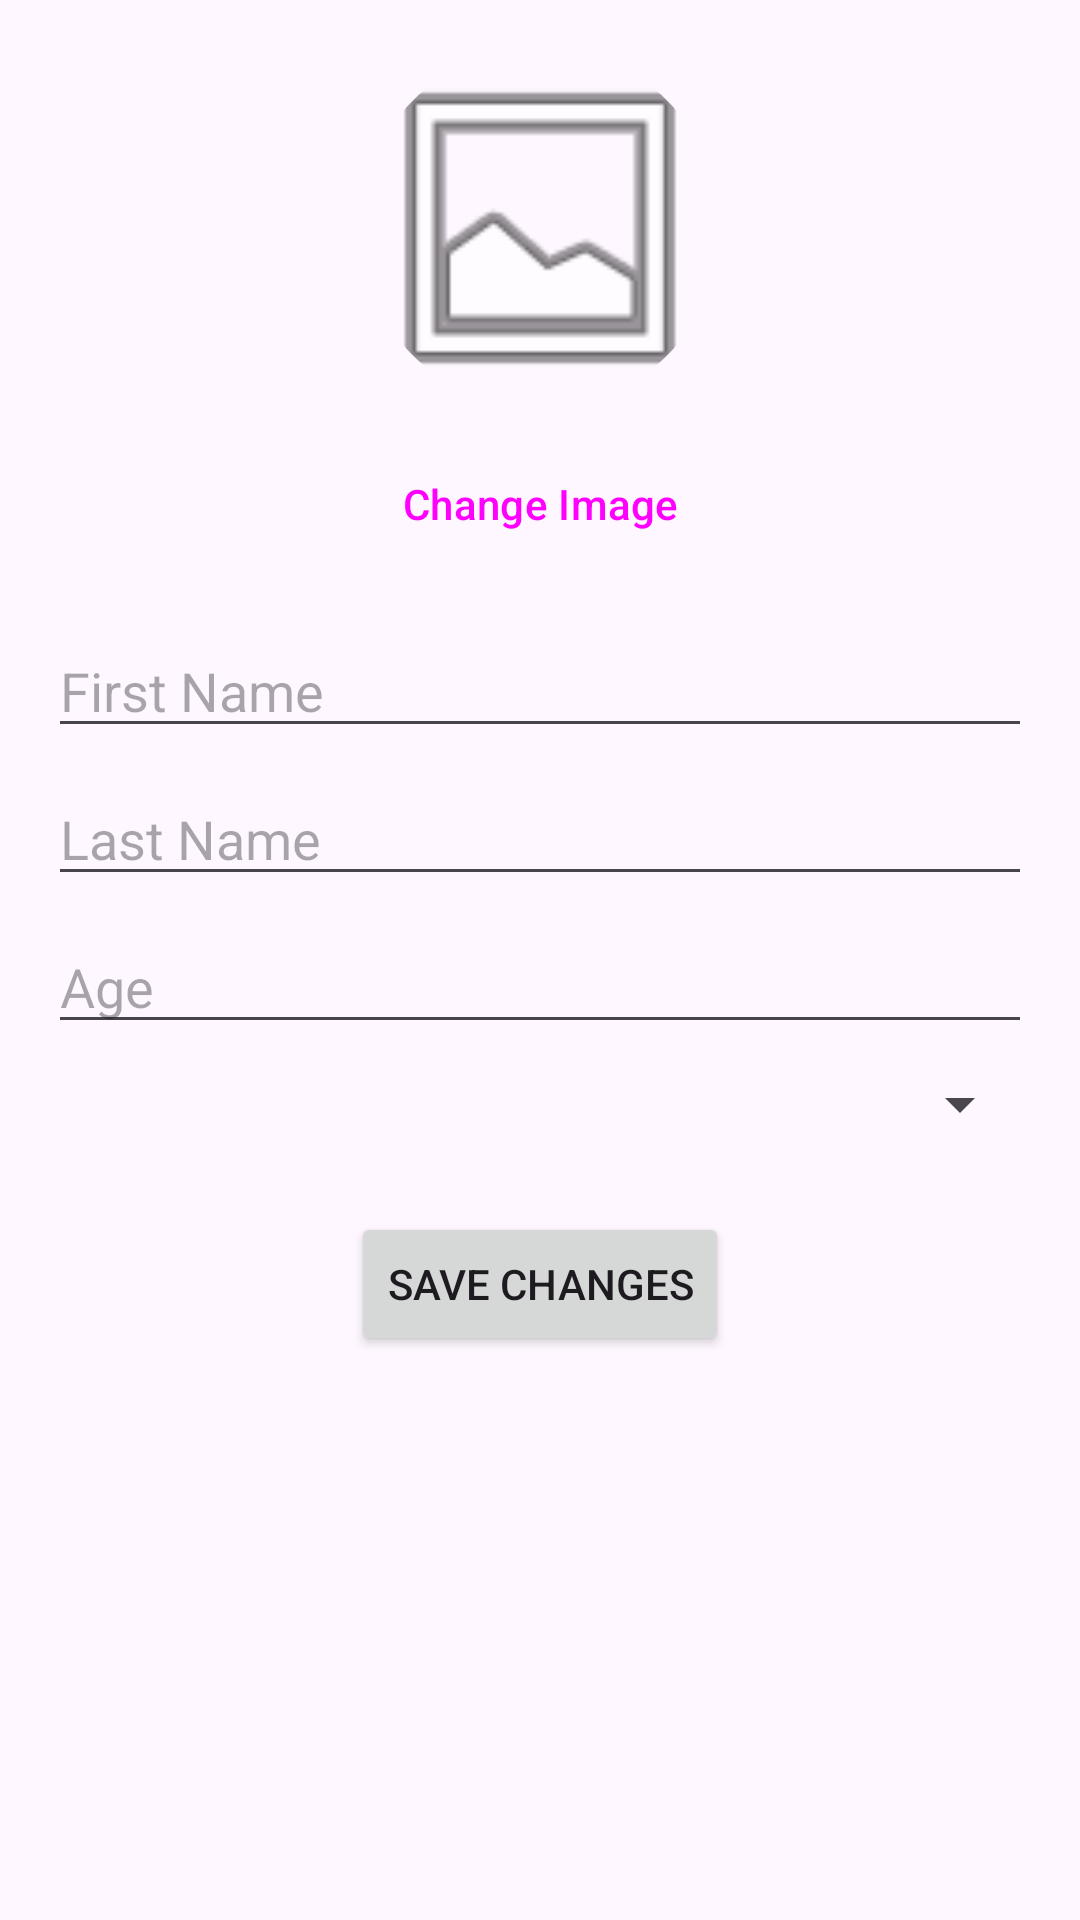

The Android layout XML behind this screen, and the referenced resources:
<!-- AndroidManifest.xml: application theme Theme.MyFIrebaseTestApp1 -->
<!-- res/layout/activity_edit_profile.xml -->
<?xml version="1.0" encoding="utf-8"?>
<LinearLayout xmlns:android="http://schemas.android.com/apk/res/android"
    xmlns:app="http://schemas.android.com/apk/res-auto"
    xmlns:tools="http://schemas.android.com/tools"
    android:layout_width="match_parent"
    android:layout_height="match_parent"
    android:orientation="vertical"
    android:padding="16dp"
    tools:context=".EditProfileActivity">

    <com.google.android.material.imageview.ShapeableImageView
        android:id="@+id/ivEditProfileImage"
        android:layout_width="120dp"
        android:layout_height="120dp"
        android:layout_gravity="center_horizontal"
        android:layout_marginBottom="8dp"
        android:scaleType="centerCrop"
        android:src="@android:drawable/ic_menu_gallery"
        app:shapeAppearanceOverlay="@style/Circular" />

    <Button
        android:id="@+id/btnChangeProfileImage"
        style="?attr/materialButtonOutlinedStyle"
        android:layout_width="wrap_content"
        android:layout_height="wrap_content"
        android:layout_gravity="center_horizontal"
        android:text="Change Image" />

    <EditText
        android:id="@+id/etEditFirstName"
        android:layout_width="match_parent"
        android:layout_height="wrap_content"
        android:layout_marginTop="16dp"
        android:hint="First Name" />

    <EditText
        android:id="@+id/etEditLastName"
        android:layout_width="match_parent"
        android:layout_height="wrap_content"
        android:layout_marginTop="8dp"
        android:hint="Last Name" />

    <EditText
        android:id="@+id/etEditAge"
        android:layout_width="match_parent"
        android:layout_height="wrap_content"
        android:layout_marginTop="8dp"
        android:hint="Age"
        android:inputType="number" />

    <Spinner
        android:id="@+id/spinnerEditGender"
        android:layout_width="match_parent"
        android:layout_height="wrap_content"
        android:layout_marginTop="8dp" />

    <Button
        android:id="@+id/btnSaveChanges"
        android:layout_width="wrap_content"
        android:layout_height="wrap_content"
        android:layout_gravity="center_horizontal"
        android:layout_marginTop="24dp"
        android:text="Save Changes" />

</LinearLayout>
<!-- resources referenced by this layout -->
<resources>
  <style name="Circular">
          <item name="cornerSize">50%</item>
      </style>
  <style name="Theme.MyFIrebaseTestApp1" parent="Base.Theme.MyFIrebaseTestApp1" />
  <style name="Base.Theme.MyFIrebaseTestApp1" parent="Theme.Material3.DayNight.NoActionBar">
          
          
      </style>
</resources>
